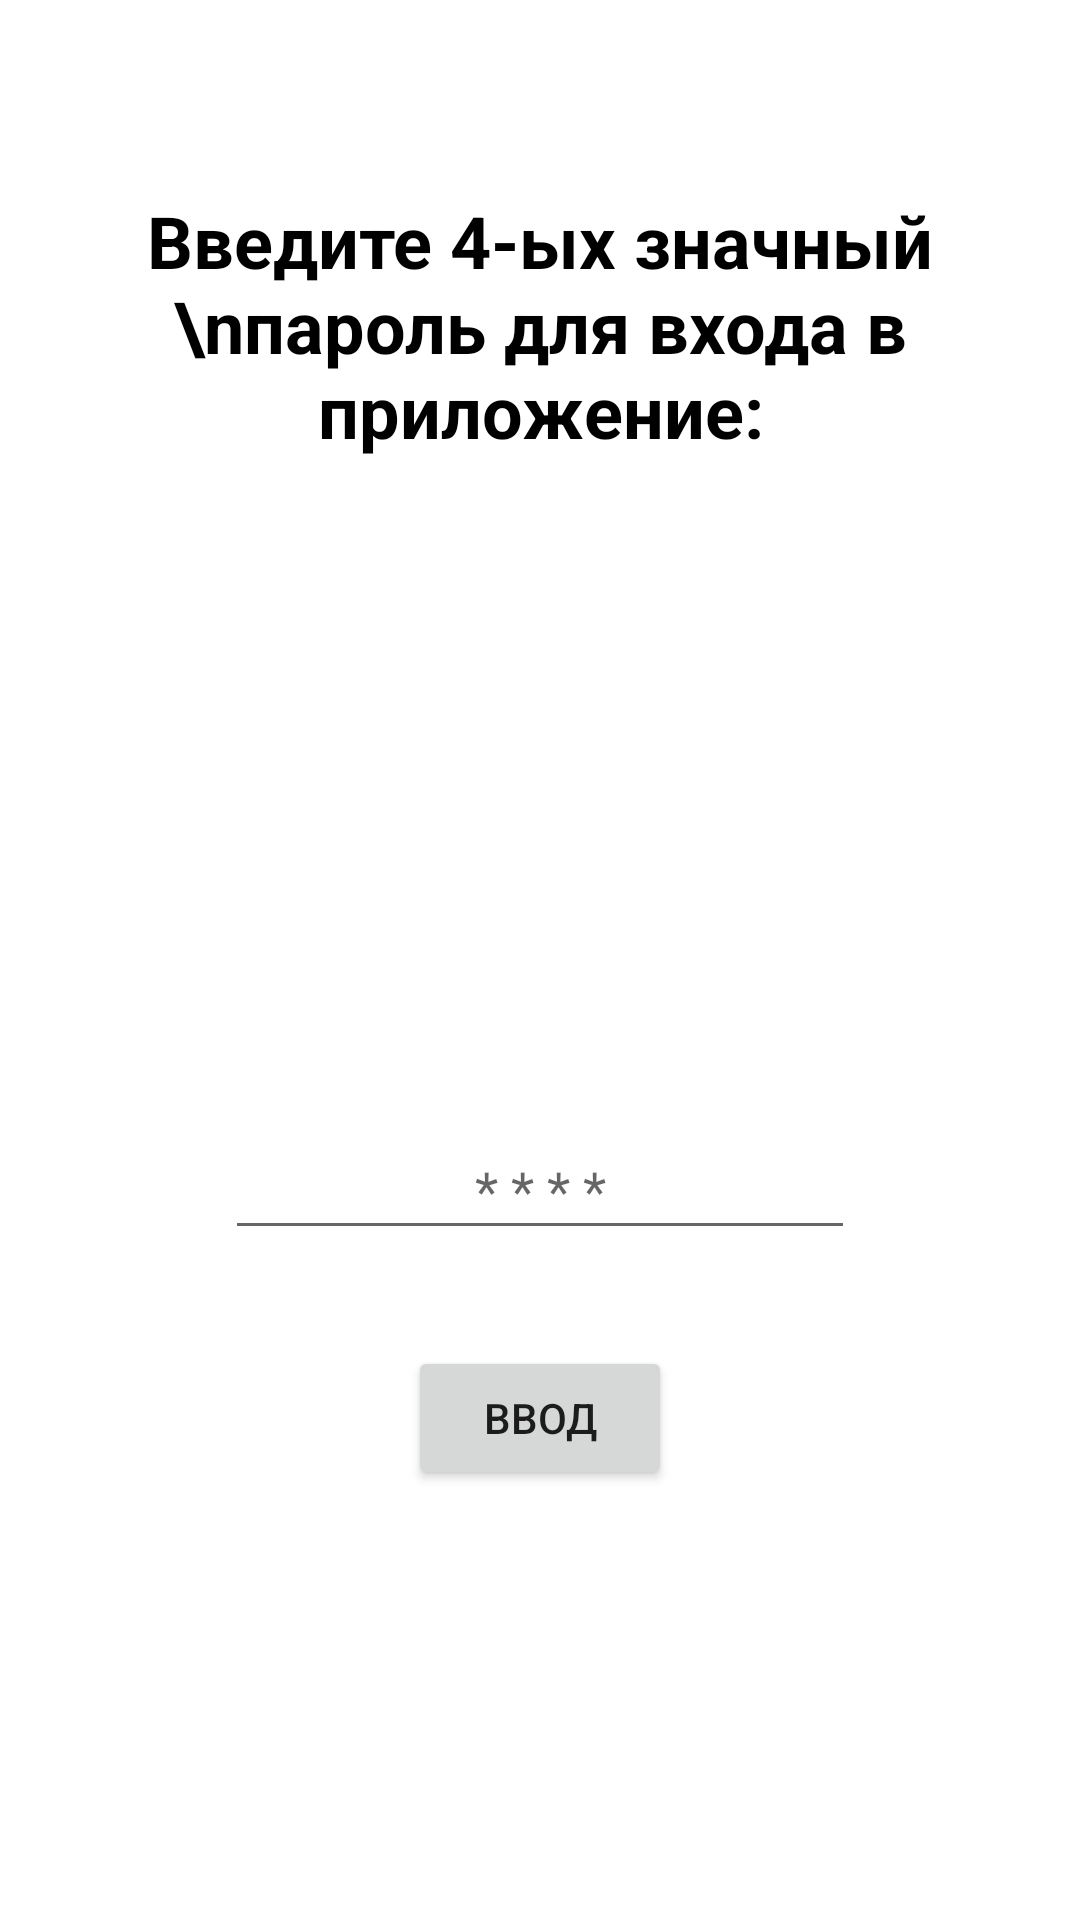

Layout XML and referenced resources for this Android screen:
<!-- AndroidManifest.xml: application theme Theme.FirstPasswordApp -->
<!-- res/layout/activity_password.xml -->
<?xml version="1.0" encoding="utf-8"?>
<androidx.constraintlayout.widget.ConstraintLayout xmlns:android="http://schemas.android.com/apk/res/android"
    xmlns:app="http://schemas.android.com/apk/res-auto"
    xmlns:tools="http://schemas.android.com/tools"
    android:layout_width="match_parent"
    android:layout_height="match_parent"
    tools:context=".PasswordActivity">


    <TextView
        android:id="@+id/textView"
        android:layout_width="wrap_content"
        android:layout_height="wrap_content"
        android:text="Введите 4-ых значный \nпароль для входа в приложение:"
        android:textSize="24dp"
        android:textColor="@color/black"
        android:textStyle="bold"
        android:gravity="center"
        android:layout_marginTop="64dp"
        app:layout_constraintEnd_toEndOf="parent"
        app:layout_constraintStart_toStartOf="parent"
        app:layout_constraintTop_toTopOf="parent" />

    <EditText
        android:id="@+id/edit_text_password"
        android:layout_width="wrap_content"
        android:layout_height="wrap_content"
        android:ems="10"
        android:inputType="numberPassword"
        android:hint="* * * *"
        android:gravity="center"
        android:padding="8dp"
        app:layout_constraintBottom_toBottomOf="parent"
        app:layout_constraintEnd_toEndOf="parent"
        app:layout_constraintStart_toStartOf="parent"
        app:layout_constraintTop_toBottomOf="@+id/textView" />

    <Button
        android:id="@+id/button_set_password"
        android:layout_width="wrap_content"
        android:layout_height="wrap_content"
        android:text="Ввод"
        android:layout_marginTop="32dp"
        app:layout_constraintEnd_toEndOf="@+id/edit_text_password"
        app:layout_constraintStart_toStartOf="@+id/edit_text_password"
        app:layout_constraintTop_toBottomOf="@+id/edit_text_password" />


</androidx.constraintlayout.widget.ConstraintLayout>
<!-- resources referenced by this layout -->
<resources>
  <style name="Theme.FirstPasswordApp" parent="Theme.MaterialComponents.DayNight.DarkActionBar">
          
          <item name="colorPrimary">@color/purple_500</item>
          <item name="colorPrimaryVariant">@color/purple_700</item>
          <item name="colorOnPrimary">@color/white</item>
          
          <item name="colorSecondary">@color/teal_200</item>
          <item name="colorSecondaryVariant">@color/teal_700</item>
          <item name="colorOnSecondary">@color/black</item>
          
          <item name="android:statusBarColor" tools:targetApi="l">?attr/colorPrimaryVariant</item>
          
      </style>
  <!-- not gathered from this repository: default colours our renderer supplied (Android Studio template values) -->
  <color name="purple_500">#FF6200EE</color>
  <color name="purple_700">#FF3700B3</color>
  <color name="teal_200">#FF03DAC5</color>
  <color name="teal_700">#FF018786</color>
  <color name="black">#FF000000</color>
  <color name="white">#FFFFFFFF</color>
</resources>
